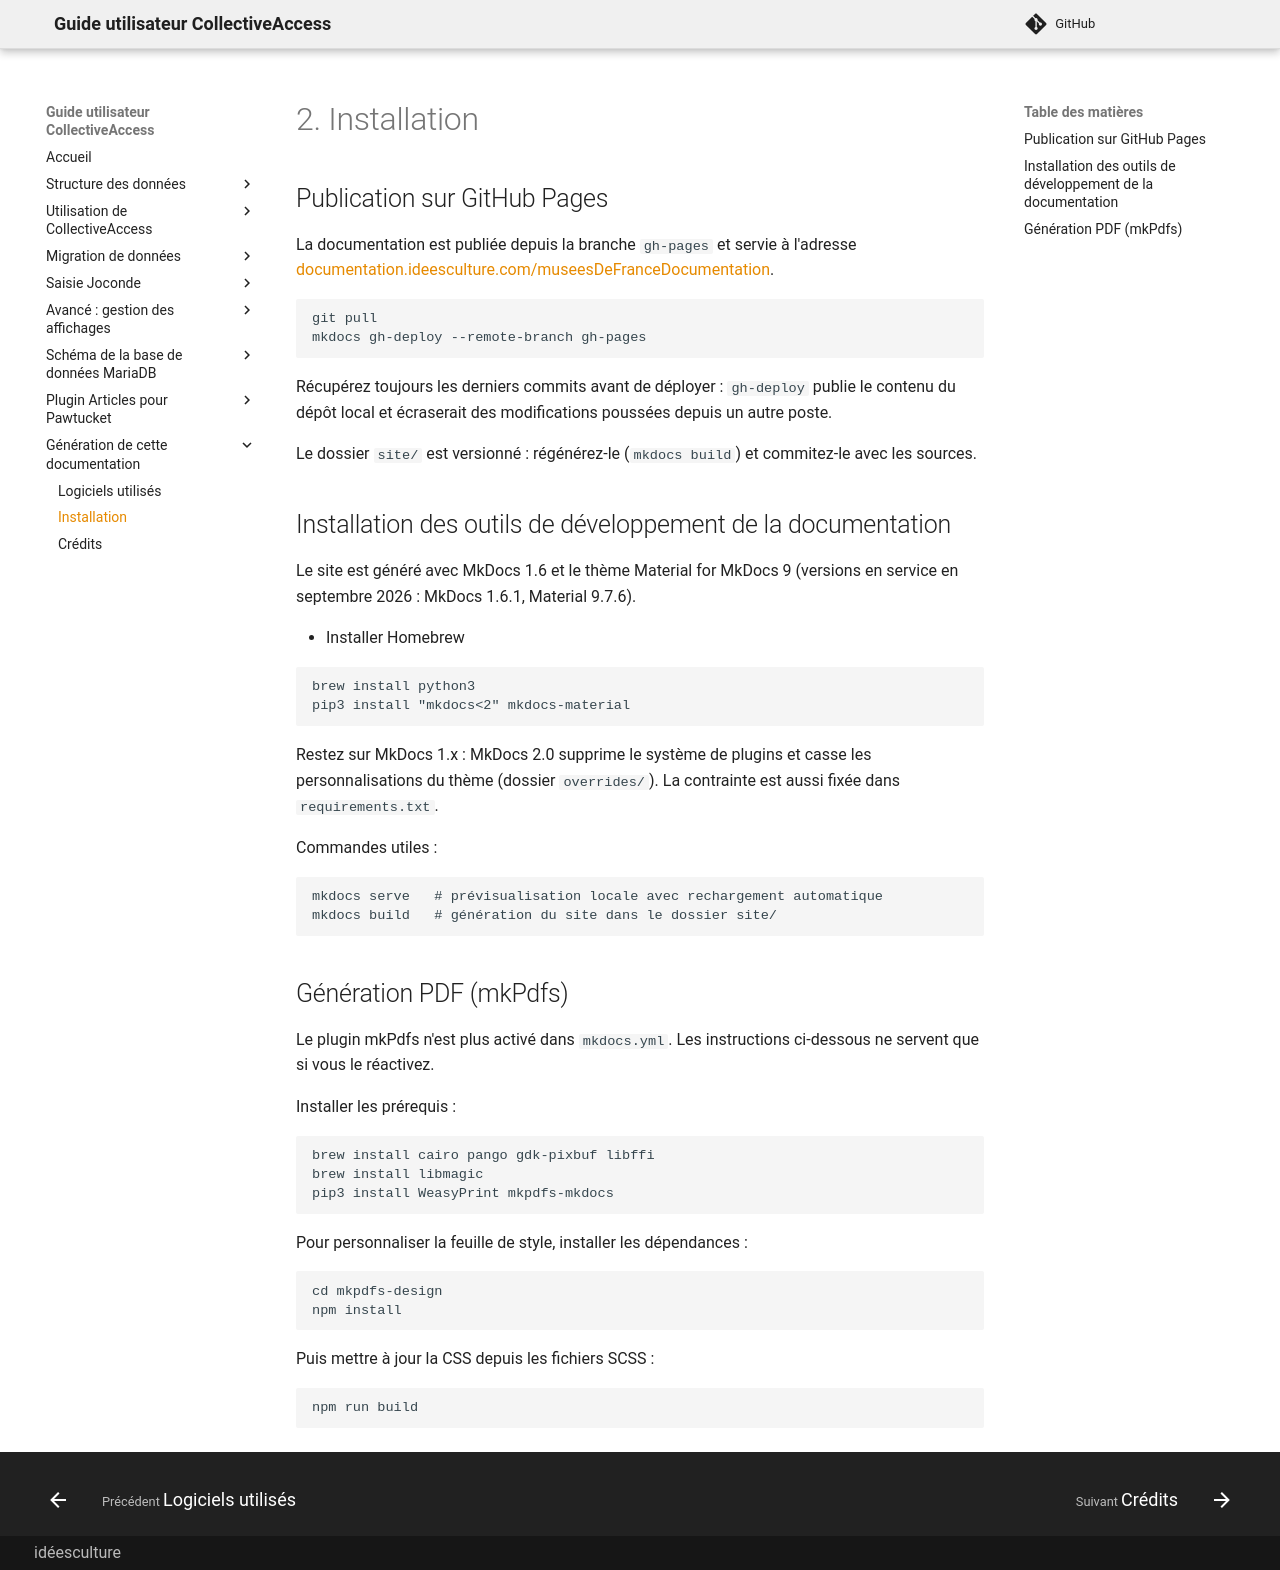

repository: ideesculture/museesDeFranceDocumentation · page: tech_install/index.html · generator: mkdocs

# 2. Installation

## Publication sur GitHub Pages

La documentation est publiée depuis la branche `gh-pages` et servie à l'adresse [documentation.ideesculture.com/museesDeFranceDocumentation](https://documentation.ideesculture.com/museesDeFranceDocumentation/).

```
git pull
mkdocs gh-deploy --remote-branch gh-pages
```

Récupérez toujours les derniers commits avant de déployer : `gh-deploy` publie le contenu du dépôt local et écraserait des modifications poussées depuis un autre poste.

Le dossier `site/` est versionné : régénérez-le (`mkdocs build`) et commitez-le avec les sources.

## Installation des outils de développement de la documentation

Le site est généré avec MkDocs 1.6 et le thème Material for MkDocs 9 (versions en service en septembre 2026 : MkDocs 1.6.1, Material 9.7.6).

- Installer Homebrew

```
brew install python3
pip3 install "mkdocs<2" mkdocs-material
```

Restez sur MkDocs 1.x : MkDocs 2.0 supprime le système de plugins et casse les personnalisations du thème (dossier `overrides/`). La contrainte est aussi fixée dans `requirements.txt`.

Commandes utiles :

```
mkdocs serve   # prévisualisation locale avec rechargement automatique
mkdocs build   # génération du site dans le dossier site/
```

## Génération PDF (mkPdfs)

Le plugin mkPdfs n'est plus activé dans `mkdocs.yml`. Les instructions ci-dessous ne servent que si vous le réactivez.

Installer les prérequis :

```
brew install cairo pango gdk-pixbuf libffi
brew install libmagic
pip3 install WeasyPrint mkpdfs-mkdocs
```

Pour personnaliser la feuille de style, installer les dépendances :

```
cd mkpdfs-design
npm install
```

Puis mettre à jour la CSS depuis les fichiers SCSS :

```
npm run build
```
